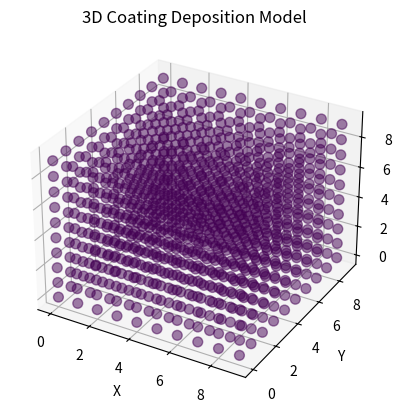

The script that saved this image:


import numpy as np
import matplotlib.pyplot as plt
from mpl_toolkits.mplot3d import Axes3D

deposition_rate = 0.1
diffusion_coefficient = 0.01
time_steps = 100
substrate_dimensions = (10, 10, 10) #x,y,z

substrate = np.zeros(substrate_dimensions)

def deposition_model_3d(substrate, deposition_rate, diffusion_coefficient, time_steps):
    for _ in range(time_steps):
        #Deposition
        substrate[0, 0, 0] += deposition_rate

        #Diffusion in x-direction
        substrate[1:, :, :] += diffusion_coefficient * (substrate[:-1, :, :] - substrate[1:, :, :])

        # Diffusion in y-direction
        substrate[:, 1:, :] += diffusion_coefficient * (substrate[:, :-1, :] - substrate[:, 1:, :])

        # Diffusion in z-direction
        substrate[:, :, 1:] += diffusion_coefficient * (substrate[:, :, :-1] - substrate[:, :, 1:])

def visualize_3d_coating(substrate):
    fig = plt.figure()
    ax = fig.add_subplot(111, projection='3d')

    x, y, z = np.meshgrid(range(substrate.shape[0]), range(substrate.shape[1]), range(substrate.shape[2]))
    ax.scatter(x, y, z, c=substrate.flatten(), cmap='viridis', s=50, alpha=0.5)

    ax.set_xlabel('X')
    ax.set_ylabel('Y')
    ax.set_zlabel('Z')
    ax.set_title('3D Coating Deposition Model')

    plt.show()

visualize_3d_coating(substrate)